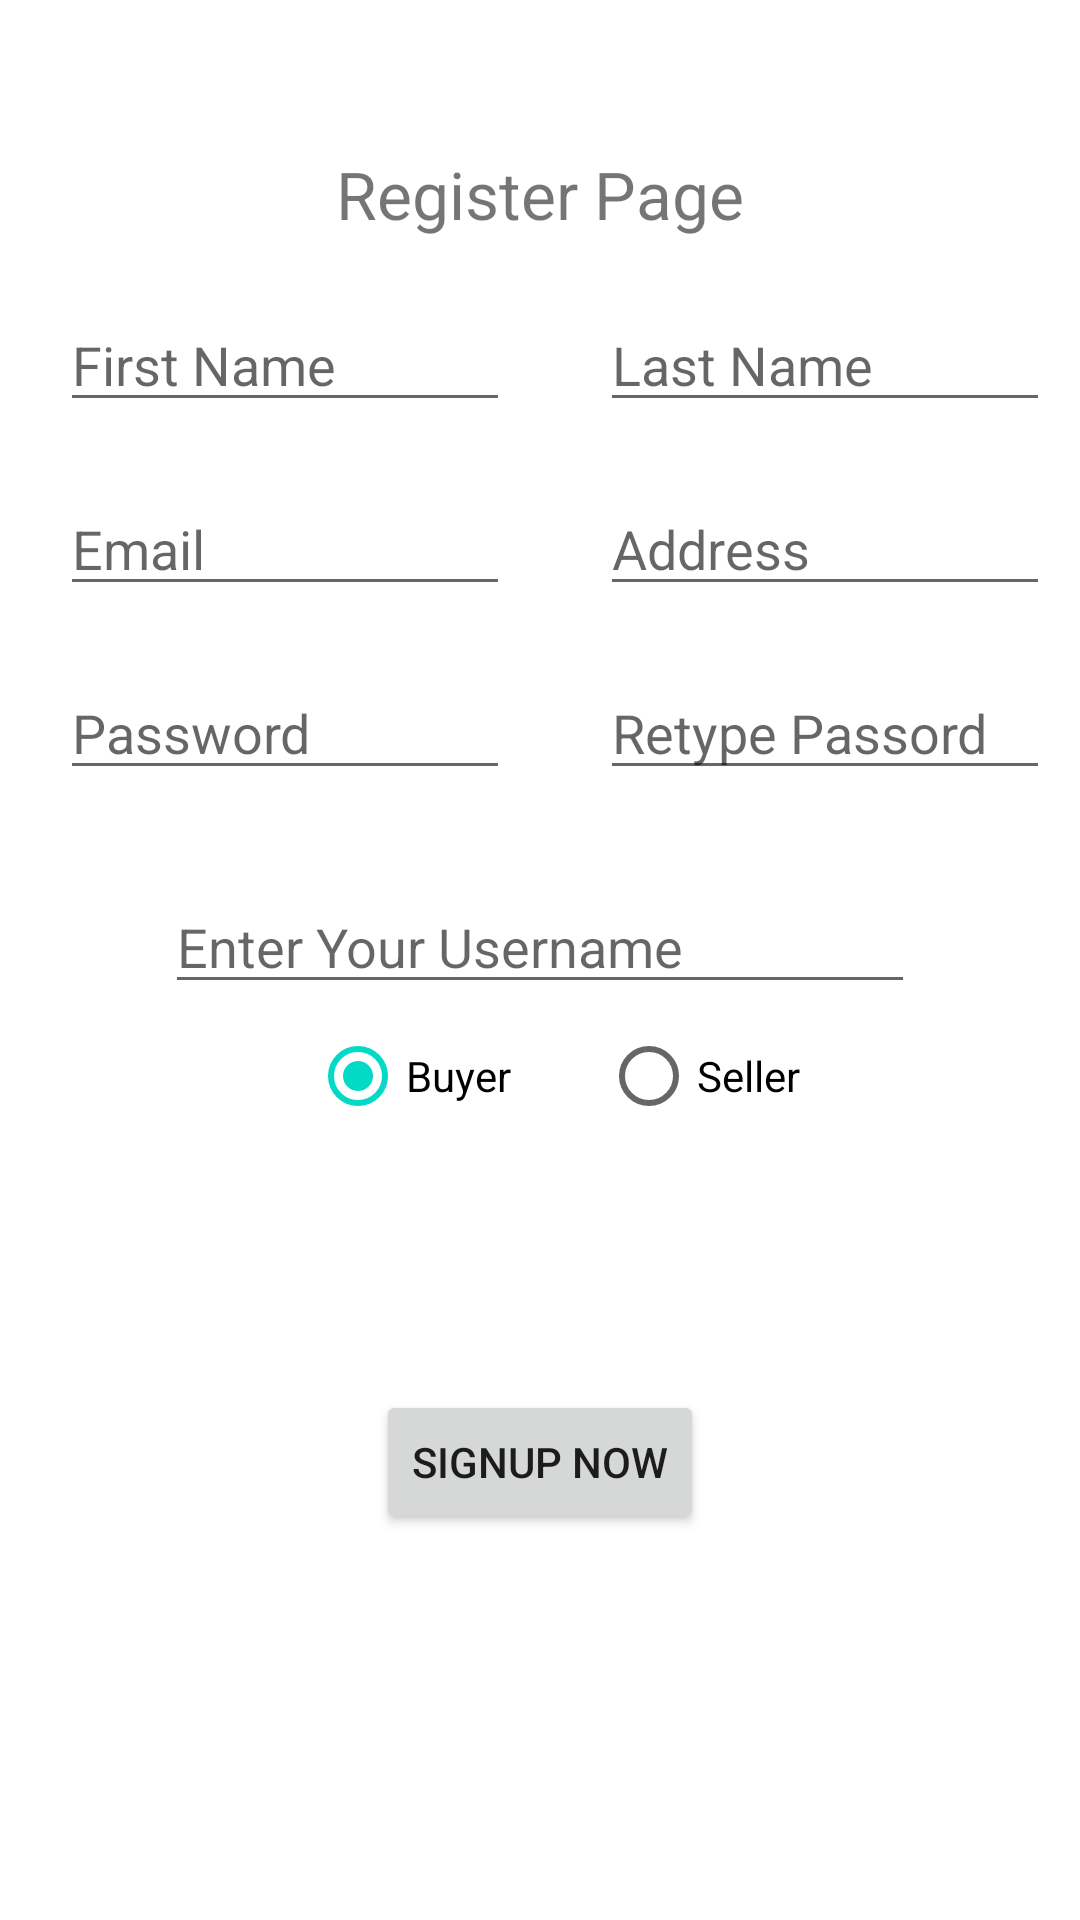

Produce the Android XML layout that renders to this screen, including the resource entries it uses.
<!-- AndroidManifest.xml: application theme Theme.MobilProjesi -->
<!-- res/layout/activity_register_page.xml -->
<?xml version="1.0" encoding="utf-8"?>
<RelativeLayout xmlns:android="http://schemas.android.com/apk/res/android"
    xmlns:app="http://schemas.android.com/apk/res-auto"
    xmlns:tools="http://schemas.android.com/tools"
    android:layout_width="fill_parent"
    android:layout_height="fill_parent"
    tools:context=".RegisterPage">

    <TextView
        android:layout_width="wrap_content"
        android:layout_height="wrap_content"
       android:layout_marginTop="50dp"
        android:layout_centerHorizontal="true"
        android:text="Register Page"
        android:textSize="22dp"
        android:id="@+id/registerPageTxtView"></TextView>
    <EditText
        android:layout_width="wrap_content"
        android:layout_height="wrap_content"
        android:layout_marginTop="20dp"
        android:width="150dp"
        android:id="@+id/firstNameEdtTxt"
        android:layout_below="@+id/registerPageTxtView"
        android:hint="First Name"
        android:layout_marginLeft="20dp"></EditText>

    <EditText
        android:id="@+id/lastNameEdtTxt"
        android:layout_width="wrap_content"
        android:layout_height="wrap_content"
        android:layout_marginTop="20dp"
        android:width="150dp"
        android:layout_toRightOf="@+id/firstNameEdtTxt"
        android:layout_below="@+id/registerPageTxtView"
        android:layout_marginLeft="30dp"
        android:hint="Last Name"
        ></EditText>

    <EditText
        android:id="@+id/emailEdtTxt"
        android:layout_width="wrap_content"
        android:layout_height="wrap_content"
        android:layout_marginTop="20dp"
        android:layout_below="@+id/firstNameEdtTxt"
        android:layout_marginLeft="20dp"
        android:width="150dp"
        android:hint="Email"
        android:inputType="textEmailAddress"
        ></EditText>
    <EditText
        android:id="@+id/addressEdtTxt"
        android:layout_width="wrap_content"
        android:layout_height="wrap_content"
        android:layout_marginTop="20dp"
        android:layout_below="@+id/lastNameEdtTxt"
        android:layout_marginLeft="30dp"
        android:width="150dp"
        android:hint="Address"
        android:inputType="textPostalAddress"
        android:layout_toRightOf="@+id/emailEdtTxt"
        ></EditText>
    <EditText
        android:id="@+id/passworEdtTxt"
        android:layout_width="wrap_content"
        android:layout_height="wrap_content"
        android:layout_marginTop="20dp"
        android:layout_below="@+id/emailEdtTxt"
        android:layout_marginLeft="20dp"
        android:width="150dp"
        android:hint="Password"
        android:inputType="textPassword"

    ></EditText>
    <EditText
        android:id="@+id/retypePassword"
        android:layout_width="wrap_content"
        android:layout_height="wrap_content"
        android:layout_marginTop="20dp"
        android:layout_below="@+id/addressEdtTxt"
        android:layout_toRightOf="@+id/passworEdtTxt"
        android:hint="Retype Passord"
        android:width="150dp"
        android:layout_marginLeft="30dp">
    </EditText>
    <EditText
        android:id="@+id/usernameInSignUpXML"
        android:layout_width="wrap_content"
        android:layout_height="wrap_content"
        android:layout_marginTop="30dp"
        android:layout_centerHorizontal="true"
        android:layout_below="@+id/passworEdtTxt"
        android:hint="Enter Your Username"
        android:width="250dp"
        android:layout_marginLeft="20dp">
    </EditText>


    <Button
        android:id="@+id/SignUpBtn"
        android:layout_width="wrap_content"
        android:layout_height="wrap_content"
        android:layout_below="@+id/passworEdtTxt"
        android:layout_centerHorizontal="true"
        android:layout_marginTop="200dp"
        android:text="Signup Now"></Button>

    <RadioGroup
        android:id="@+id/rdGroupSignupXML"
        android:layout_width="wrap_content"
        android:layout_height="wrap_content"
        android:layout_centerHorizontal="true"
        android:layout_below="@+id/usernameInSignUpXML"
        android:orientation="horizontal">


        <RadioButton
            android:id="@+id/radioButtonBuyer"
            android:layout_width="wrap_content"
            android:layout_height="wrap_content"
            android:layout_marginLeft="10dp"
            android:checked="true"

            android:text="Buyer" />
        <RadioButton
            android:id="@+id/radioButtonSeller"
            android:layout_width="wrap_content"
            android:layout_height="wrap_content"
            android:layout_marginLeft="30dp"
            android:text="Seller" />

    </RadioGroup>




</RelativeLayout>
<!-- resources referenced by this layout -->
<resources>
  <style name="Theme.MobilProjesi" parent="Theme.MaterialComponents.DayNight.DarkActionBar">
          
          <item name="colorPrimary">@color/purple_500</item>
          <item name="colorPrimaryVariant">@color/purple_700</item>
          <item name="colorOnPrimary">@color/white</item>
          
          <item name="colorSecondary">@color/teal_200</item>
          <item name="colorSecondaryVariant">@color/teal_700</item>
          <item name="colorOnSecondary">@color/black</item>
          
          <item name="android:statusBarColor" tools:targetApi="l">?attr/colorPrimaryVariant</item>
          
      </style>
  <!-- not gathered from this repository: default colours our renderer supplied (Android Studio template values) -->
  <color name="purple_500">#FF6200EE</color>
  <color name="purple_700">#FF3700B3</color>
  <color name="teal_200">#FF03DAC5</color>
  <color name="teal_700">#FF018786</color>
  <color name="black">#FF000000</color>
  <color name="white">#FFFFFFFF</color>
</resources>
